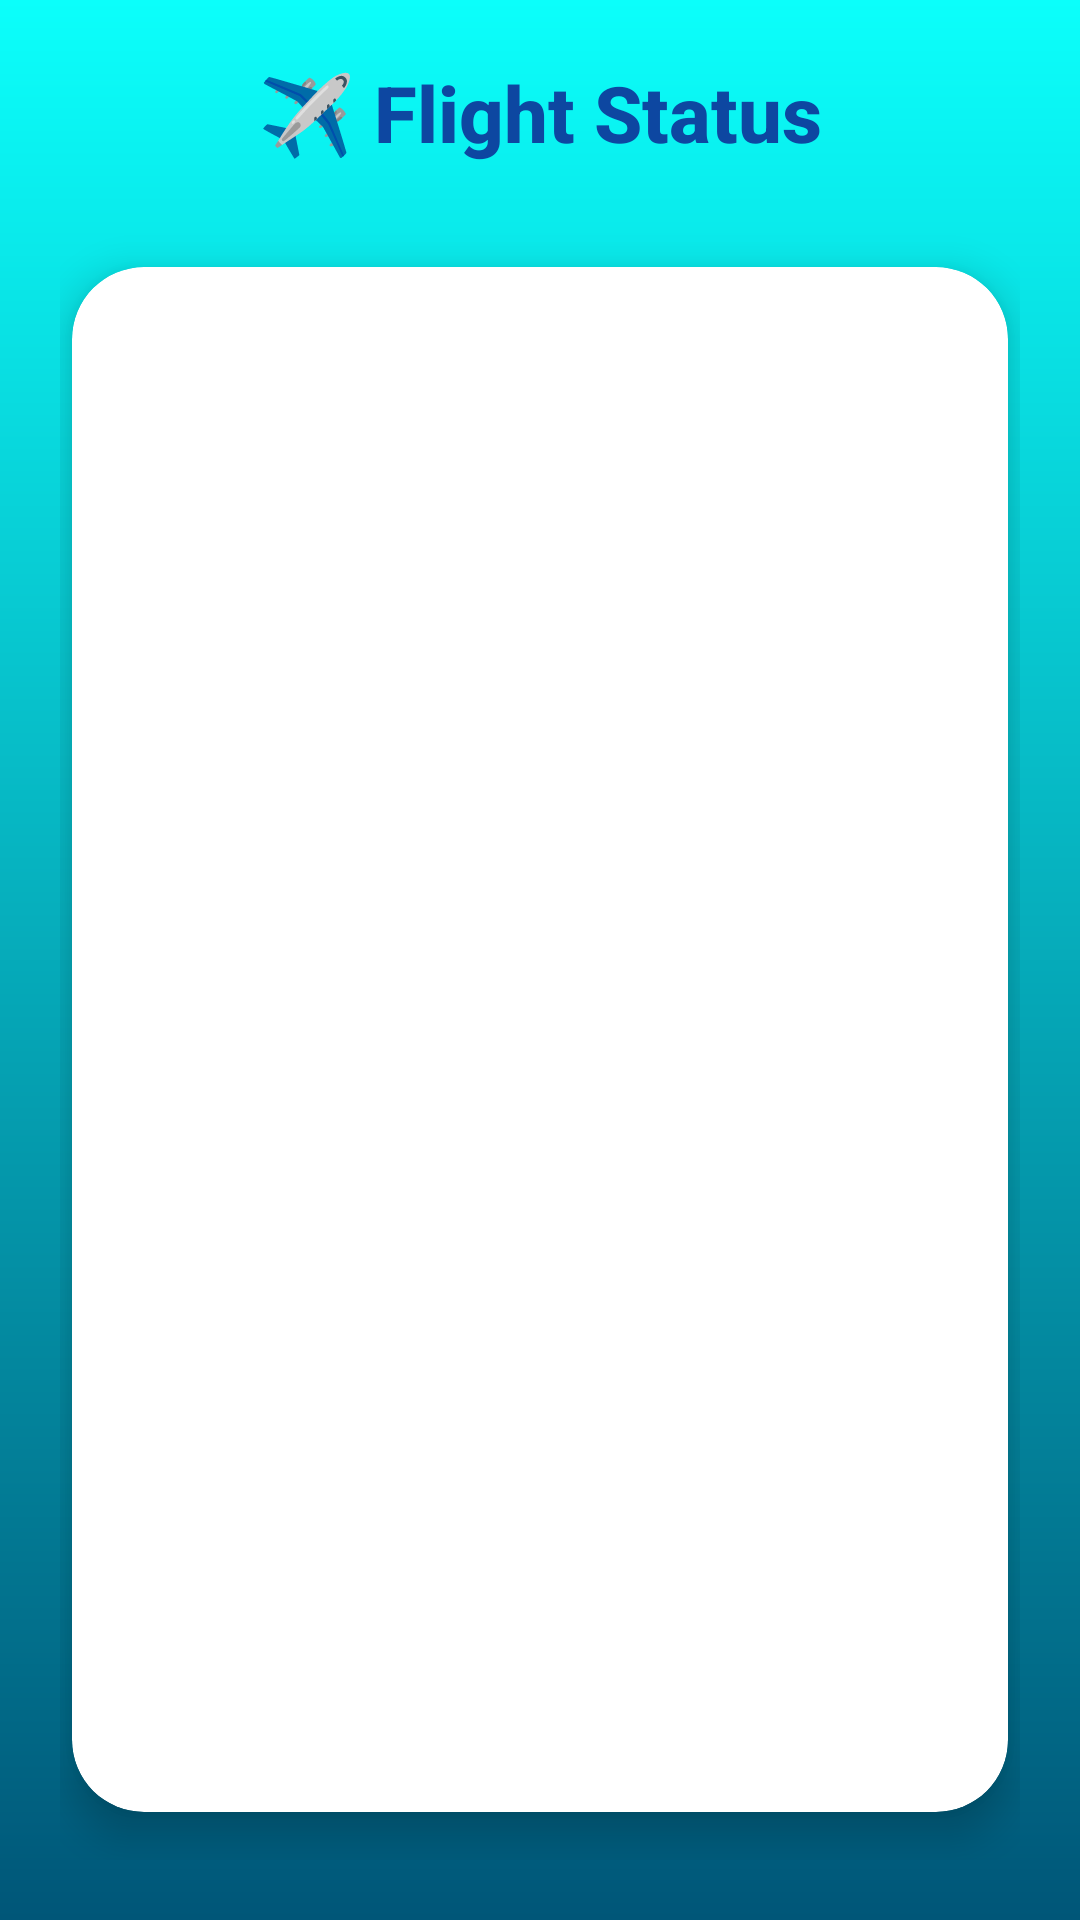

The Android layout XML behind this screen, and the referenced resources:
<!-- AndroidManifest.xml: application theme Theme.FlightTracker20 -->
<!-- res/layout/activity_flight_status.xml -->
<?xml version="1.0" encoding="utf-8"?>
<LinearLayout xmlns:android="http://schemas.android.com/apk/res/android"
    xmlns:card_view="http://schemas.android.com/apk/res-auto"
    android:layout_width="match_parent"
    android:layout_height="match_parent"
    android:background="@drawable/gradient_bg"
    android:orientation="vertical"
    android:padding="20dp">

    <TextView
        android:id="@+id/pageTitle"
        android:layout_width="wrap_content"
        android:layout_height="wrap_content"
        android:text="✈️ Flight Status"
        android:textSize="26sp"
        android:textStyle="bold"
        android:textColor="#0D47A1"
        android:fontFamily="sans-serif-medium"
        android:layout_gravity="center_horizontal"
        android:layout_marginBottom="24dp" />

    <ProgressBar
        android:id="@+id/progressBar"
        android:layout_width="wrap_content"
        android:layout_height="wrap_content"
        android:layout_gravity="center_horizontal"
        android:visibility="gone"
        android:layout_marginBottom="16dp" />

    <androidx.cardview.widget.CardView
        android:layout_width="match_parent"
        android:layout_height="0dp"
        android:layout_weight="1"
        card_view:cardElevation="8dp"
        card_view:cardCornerRadius="24dp"
        card_view:cardBackgroundColor="#FFFFFF"
        android:layout_marginTop="10dp"
        android:layout_marginBottom="16dp"
        android:layout_marginHorizontal="4dp">

        <ScrollView
            android:layout_width="match_parent"
            android:layout_height="match_parent"
            android:padding="20dp"
            android:importantForAccessibility="no">

            <LinearLayout
                android:id="@+id/statusContainer"
                android:layout_width="match_parent"
                android:layout_height="wrap_content"
                android:orientation="vertical"
                android:divider="?android:attr/dividerHorizontal"
                android:showDividers="middle"
                android:dividerPadding="8dp" />
        </ScrollView>
    </androidx.cardview.widget.CardView>
</LinearLayout>
<!-- resources referenced by this layout -->
<resources>
  <!-- drawable gradient_bg (drawable) -->
  <?xml version="1.0" encoding="utf-8"?>
  <shape xmlns:android="http://schemas.android.com/apk/res/android"
      android:shape="rectangle">
  
      <gradient
          android:startColor="#005678"
          android:endColor="#0BFFFB"
          android:angle="90" />
  </shape>
  <style name="Theme.FlightTracker20" parent="Base.Theme.FlightTracker20" />
  <style name="Base.Theme.FlightTracker20" parent="Theme.Material3.DayNight.NoActionBar">
          
          
      </style>
</resources>
